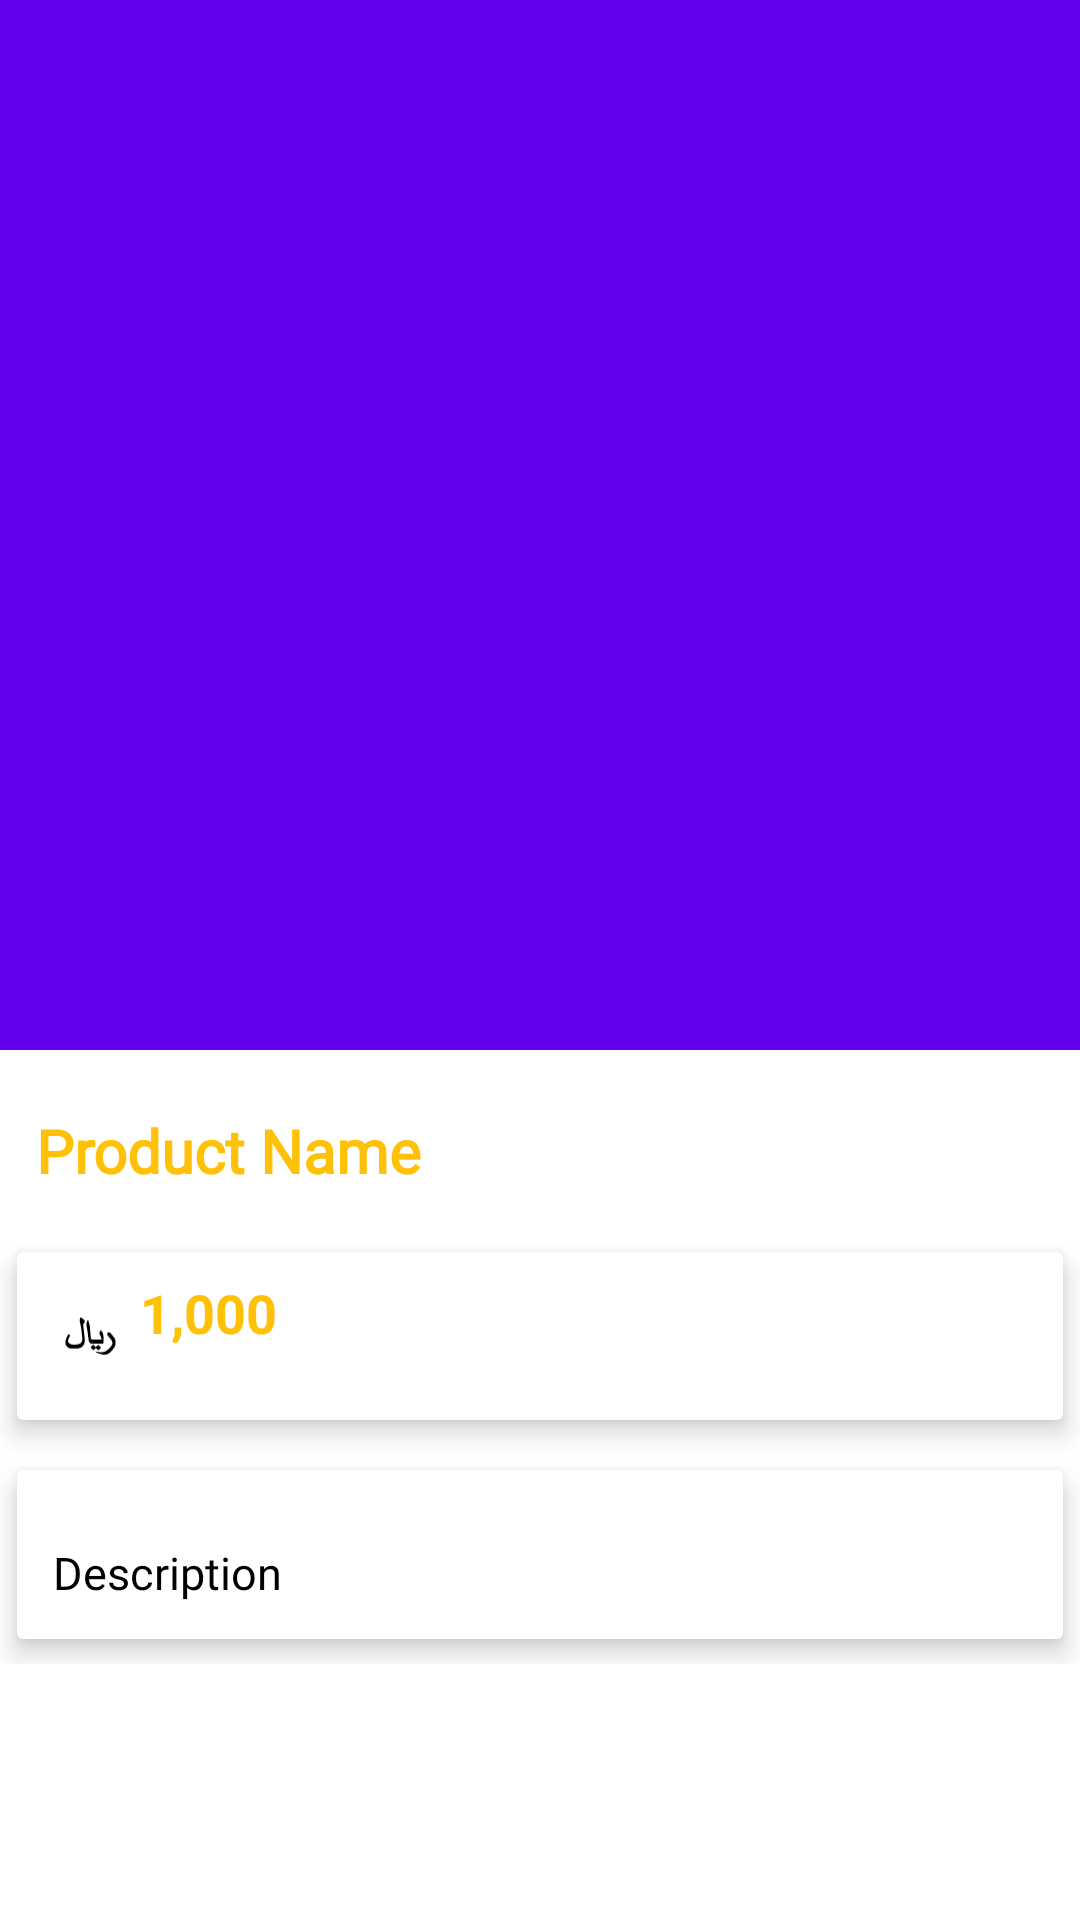

Here is an Android app screen rendered from its layout file. Give the layout XML and the strings, colors and styles it references.
<!-- AndroidManifest.xml: application theme AppTheme -->
<!-- res/layout/fragment_product_detail.xml -->
<?xml version="1.0" encoding="utf-8"?>
<androidx.coordinatorlayout.widget.CoordinatorLayout xmlns:android="http://schemas.android.com/apk/res/android"
    xmlns:app="http://schemas.android.com/apk/res-auto"
    android:layout_width="match_parent"
    android:layout_height="match_parent">

    <com.google.android.material.appbar.AppBarLayout
        android:id="@+id/app_bar_layout"
        android:layout_width="match_parent"
        android:layout_height="wrap_content"
        android:fitsSystemWindows="true"
        android:theme="@style/ThemeOverlay.AppCompat.Dark.ActionBar">

        <com.google.android.material.appbar.CollapsingToolbarLayout
            android:id="@+id/collapsing"
            android:layout_width="match_parent"
            android:layout_height="350dp"
            android:fitsSystemWindows="true"
            app:contentScrim="#0e0d0e"
            app:expandedTitleTextAppearance="@android:color/transparent"
            app:layout_scrollFlags="scroll|exitUntilCollapsed">

            <ImageView
                android:id="@+id/img_product"
                android:layout_width="match_parent"
                android:layout_height="match_parent"
                android:contentDescription="@null"
                android:scaleType="centerCrop"
                app:layout_collapseMode="parallax" />


        </com.google.android.material.appbar.CollapsingToolbarLayout>


    </com.google.android.material.appbar.AppBarLayout>



    <androidx.core.widget.NestedScrollView
        android:id="@+id/nestedScrollView"
        android:layout_width="match_parent"
        android:layout_height="match_parent"
        android:clipToPadding="false"
        app:layout_behavior="@string/appbar_scrolling_view_behavior">

        <LinearLayout
            android:layout_width="match_parent"
            android:layout_height="wrap_content"
            android:orientation="vertical">

            <TextView
                android:id="@+id/product_name"
                android:layout_width="wrap_content"
                android:layout_height="wrap_content"
                android:layout_marginTop="8dp"
                android:padding="12dp"
                android:text="Product Name"
                android:fontFamily="@font/neo"
                android:textColor="@color/colorPrimary"
                android:textSize="20sp"
                android:textStyle="bold" />


            <androidx.cardview.widget.CardView
                android:layout_width="match_parent"
                android:layout_height="wrap_content"
                app:cardElevation="5dp"
                app:cardUseCompatPadding="true">


                <LinearLayout
                    android:layout_width="match_parent"
                    android:layout_height="wrap_content"
                    android:orientation="vertical">


                    <LinearLayout
                        android:padding="8dp"
                        android:id="@+id/layout_price"
                        android:layout_width="match_parent"
                        android:layout_height="wrap_content"
                        android:orientation="horizontal">

                        <ImageView
                            android:layout_width="0dp"
                            android:layout_height="wrap_content"
                            android:layout_weight="1"
                            android:src="@drawable/ic_32980" />


                        <TextView
                            android:id="@+id/product_price"
                            android:layout_width="0dp"
                            android:layout_height="wrap_content"
                            android:layout_weight="9"
                            android:text="1,000"
                            android:textColor="@color/colorPrimary"
                            android:textSize="18sp"
                            android:textStyle="bold" />


                    </LinearLayout>


                    





                </LinearLayout>


            </androidx.cardview.widget.CardView>

            <androidx.cardview.widget.CardView
                android:layout_width="match_parent"
                android:layout_height="wrap_content"
                app:cardElevation="5dp"
                app:cardUseCompatPadding="true">

                <LinearLayout
                    android:layout_width="match_parent"
                    android:layout_height="wrap_content"
                    android:orientation="vertical">



                    <TextView
                        android:textSize="15sp"
                        android:textColor="@android:color/black"
                        android:fontFamily="@font/neo"
                        android:text="Description"
                        android:padding="12dp"
                        android:lineSpacingMultiplier="1.5"
                        android:layout_marginTop="12dp"
                        android:id="@+id/product_description"
                        android:layout_width="wrap_content"
                        android:layout_height="wrap_content"/>


                </LinearLayout>


            </androidx.cardview.widget.CardView>







        </LinearLayout>


    </androidx.core.widget.NestedScrollView>


</androidx.coordinatorlayout.widget.CoordinatorLayout>
<!-- resources referenced by this layout -->
<resources>
  <color name="colorPrimary">#FFC107</color>
  <!-- drawable ic_32980: vector/xml drawable (drawable, 3011 chars, omitted) -->
</resources>
